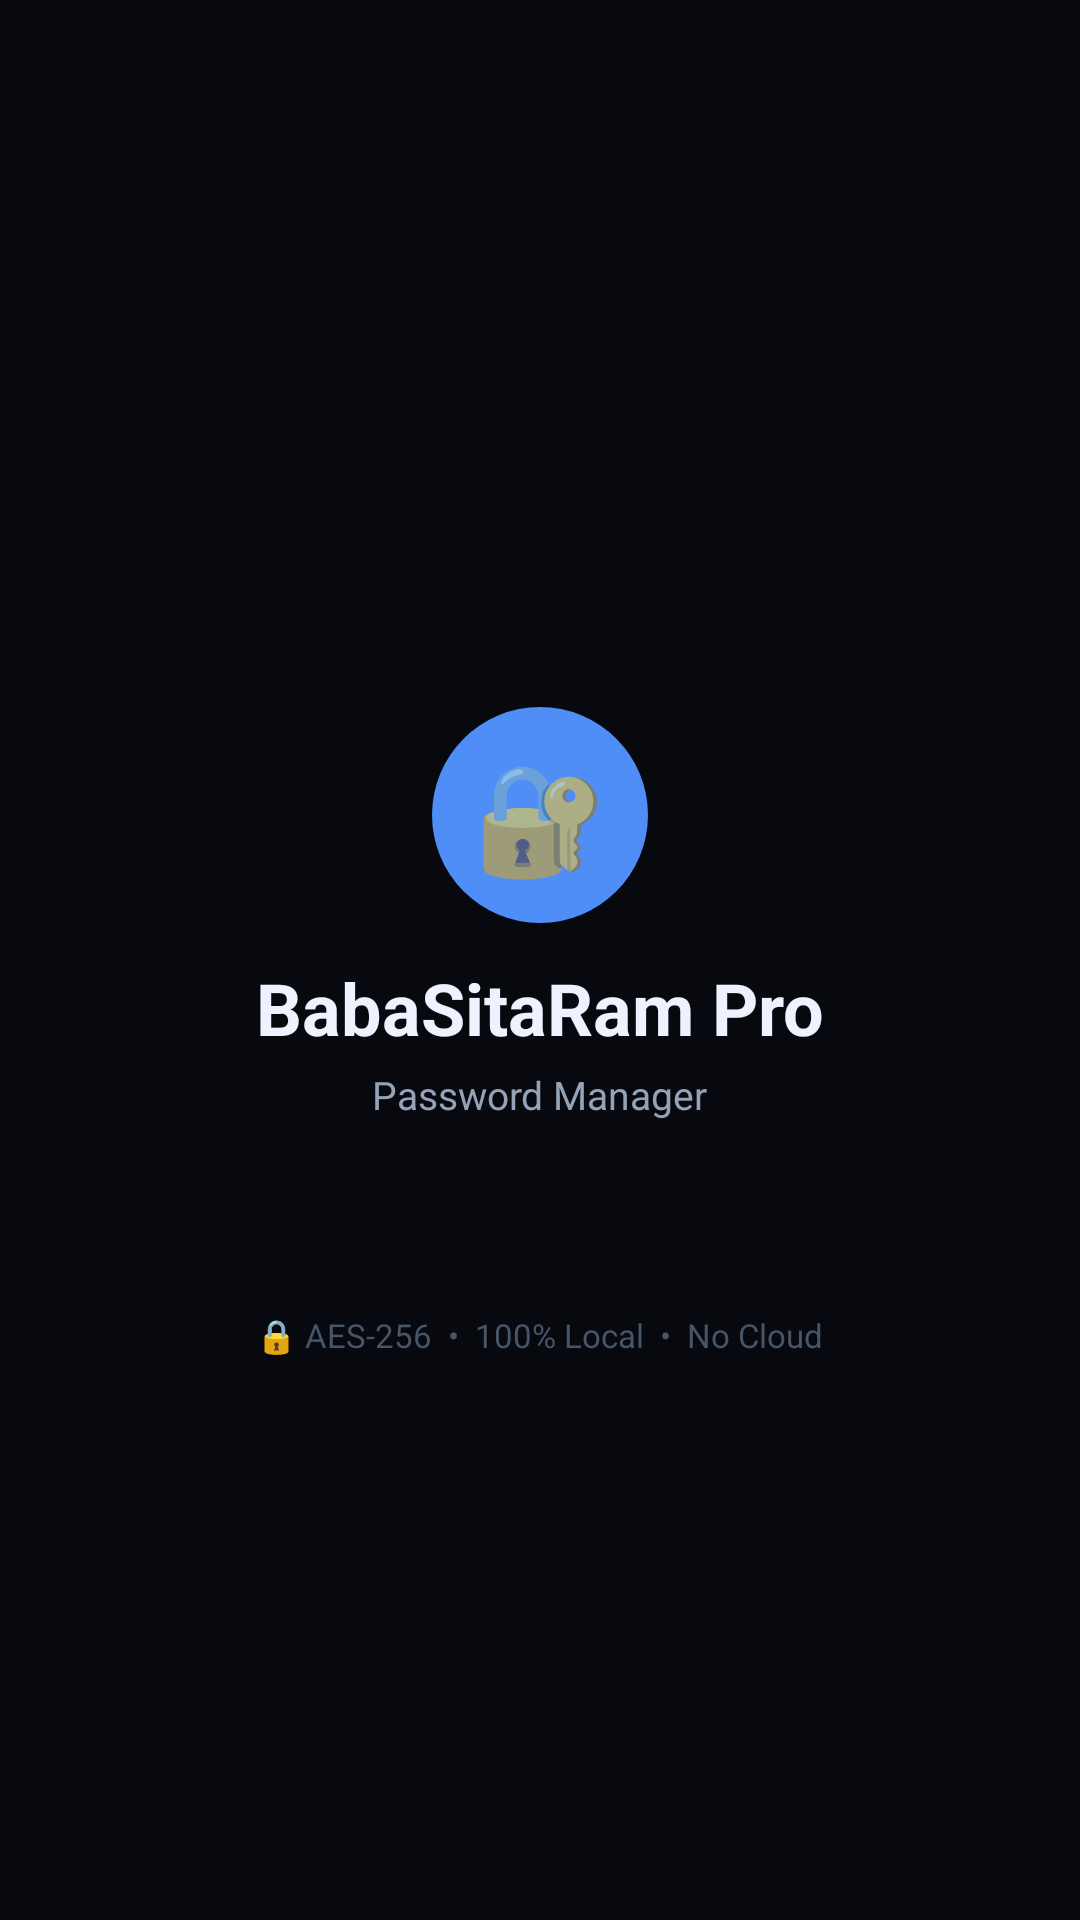

Reconstruct the res/layout file that produces this screen, plus the resources it refers to.
<!-- AndroidManifest.xml: application theme Theme.BSRPro -->
<!-- res/layout/activity_login.xml -->
<?xml version="1.0" encoding="utf-8"?>
<ScrollView xmlns:android="http://schemas.android.com/apk/res/android"
    android:layout_width="match_parent" android:layout_height="match_parent"
    android:background="@color/bg_dark" android:fillViewport="true"
    xmlns:app="http://schemas.android.com/apk/res-auto">
  <LinearLayout android:layout_width="match_parent" android:layout_height="wrap_content"
      android:orientation="vertical" android:padding="28dp" android:gravity="center">

    
    <TextView android:layout_width="72dp" android:layout_height="72dp"
        android:text="🔐" android:textSize="36sp" android:gravity="center"
        android:background="@drawable/circle_bg_blue"
        android:layout_marginTop="48dp" android:layout_marginBottom="12dp"/>
    <TextView android:layout_width="wrap_content" android:layout_height="wrap_content"
        android:text="BabaSitaRam Pro" android:textSize="24sp" android:textStyle="bold"
        android:textColor="@color/text_primary" android:layout_marginBottom="4dp"/>
    <TextView android:layout_width="wrap_content" android:layout_height="wrap_content"
        android:text="Password Manager" android:textSize="13sp" android:textColor="@color/text_secondary"
        android:layout_marginBottom="36dp"/>

    
    <LinearLayout android:id="@+id/layoutSetup" android:layout_width="match_parent"
        android:layout_height="wrap_content" android:orientation="vertical" android:visibility="gone">
      <TextView android:layout_width="wrap_content" android:layout_height="wrap_content"
          android:text="New Vault Setup" android:textSize="18sp" android:textStyle="bold"
          android:textColor="@color/text_primary" android:layout_marginBottom="20dp"/>
      <com.google.android.material.textfield.TextInputLayout
          style="@style/Widget.MaterialComponents.TextInputLayout.OutlinedBox"
          android:layout_width="match_parent" android:layout_height="wrap_content"
          android:hint="Mobile Number" android:layout_marginBottom="14dp"
          app:boxStrokeColor="@color/accent_blue" app:hintTextColor="@color/accent_blue">
        <com.google.android.material.textfield.TextInputEditText android:id="@+id/etPhone"
            android:layout_width="match_parent" android:layout_height="wrap_content"
            android:inputType="phone" android:textColor="@color/text_primary"/>
      </com.google.android.material.textfield.TextInputLayout>
      <com.google.android.material.textfield.TextInputLayout
          style="@style/Widget.MaterialComponents.TextInputLayout.OutlinedBox"
          android:layout_width="match_parent" android:layout_height="wrap_content"
          android:hint="Master Password" android:layout_marginBottom="14dp"
          app:passwordToggleEnabled="true" app:boxStrokeColor="@color/accent_blue">
        <com.google.android.material.textfield.TextInputEditText android:id="@+id/etMasterSetup"
            android:layout_width="match_parent" android:layout_height="wrap_content"
            android:inputType="textPassword" android:textColor="@color/text_primary"/>
      </com.google.android.material.textfield.TextInputLayout>
      <com.google.android.material.textfield.TextInputLayout
          style="@style/Widget.MaterialComponents.TextInputLayout.OutlinedBox"
          android:layout_width="match_parent" android:layout_height="wrap_content"
          android:hint="Confirm Master Password" android:layout_marginBottom="6dp"
          app:passwordToggleEnabled="true" app:boxStrokeColor="@color/accent_blue">
        <com.google.android.material.textfield.TextInputEditText android:id="@+id/etMasterConfirm"
            android:layout_width="match_parent" android:layout_height="wrap_content"
            android:inputType="textPassword" android:imeOptions="actionDone"
            android:textColor="@color/text_primary"/>
      </com.google.android.material.textfield.TextInputLayout>
      <ProgressBar android:id="@+id/progressSetup" android:layout_width="wrap_content"
          android:layout_height="wrap_content" android:layout_gravity="center"
          android:layout_marginBottom="6dp" android:visibility="gone"/>
      <TextView android:id="@+id/tvSetupError" android:layout_width="match_parent"
          android:layout_height="wrap_content" android:textColor="#f87171"
          android:textSize="13sp" android:gravity="center"
          android:layout_marginBottom="10dp" android:visibility="gone"/>
      <Button android:id="@+id/btnSetup" android:layout_width="match_parent"
          android:layout_height="56dp" android:text="CREATE VAULT"
          android:textSize="15sp" android:backgroundTint="@color/accent_blue"/>
    </LinearLayout>

    
    <LinearLayout android:id="@+id/layoutLogin" android:layout_width="match_parent"
        android:layout_height="wrap_content" android:orientation="vertical" android:visibility="gone">

      
      <LinearLayout android:id="@+id/layoutBiometric" android:layout_width="match_parent"
          android:layout_height="wrap_content" android:orientation="vertical"
          android:gravity="center" android:layout_marginBottom="20dp" android:visibility="gone">
        <Button android:id="@+id/btnBiometric" android:layout_width="match_parent"
            android:layout_height="64dp"
            android:text="🫆  Fingerprint / Face Unlock"
            android:textSize="15sp" android:backgroundTint="@color/surface2"/>
        <TextView android:id="@+id/tvBioHint" android:layout_width="wrap_content"
            android:layout_height="wrap_content" android:text="Ya neeche Master Password se"
            android:textColor="@color/text_secondary" android:textSize="12sp"
            android:layout_marginTop="10dp"/>
        <View android:layout_width="match_parent" android:layout_height="1dp"
            android:background="@color/border" android:layout_marginVertical="16dp"/>
      </LinearLayout>

      <TextView android:layout_width="wrap_content" android:layout_height="wrap_content"
          android:text="Master Password" android:textSize="18sp" android:textStyle="bold"
          android:textColor="@color/text_primary" android:layout_marginBottom="16dp"/>

      <com.google.android.material.textfield.TextInputLayout
          style="@style/Widget.MaterialComponents.TextInputLayout.OutlinedBox"
          android:layout_width="match_parent" android:layout_height="wrap_content"
          android:hint="Master Password" android:layout_marginBottom="6dp"
          app:passwordToggleEnabled="true" app:boxStrokeColor="@color/accent_blue">
        <com.google.android.material.textfield.TextInputEditText android:id="@+id/etMasterLogin"
            android:layout_width="match_parent" android:layout_height="wrap_content"
            android:inputType="textPassword" android:imeOptions="actionDone"
            android:textColor="@color/text_primary"/>
      </com.google.android.material.textfield.TextInputLayout>

      <ProgressBar android:id="@+id/progressLogin" android:layout_width="wrap_content"
          android:layout_height="wrap_content" android:layout_gravity="center"
          android:layout_marginVertical="6dp" android:visibility="gone"/>
      <TextView android:id="@+id/tvLoginError" android:layout_width="match_parent"
          android:layout_height="wrap_content" android:textColor="#f87171"
          android:textSize="13sp" android:gravity="center"
          android:layout_marginBottom="12dp" android:visibility="gone"/>

      <Button android:id="@+id/btnLogin" android:layout_width="match_parent"
          android:layout_height="56dp" android:text="UNLOCK VAULT"
          android:textSize="15sp" android:backgroundTint="@color/accent_blue"/>

      <TextView android:id="@+id/tvForgot" android:layout_width="wrap_content"
          android:layout_height="wrap_content" android:text="Master Password bhool gaye?"
          android:textColor="@color/accent_blue" android:textSize="13sp"
          android:layout_gravity="center" android:layout_marginTop="16dp"
          android:padding="8dp"/>
    </LinearLayout>

    <TextView android:layout_width="wrap_content" android:layout_height="wrap_content"
        android:text="🔒 AES-256  •  100% Local  •  No Cloud"
        android:textSize="11sp" android:textColor="@color/text_hint"
        android:layout_marginTop="28dp"/>
  </LinearLayout>
</ScrollView>
<!-- resources referenced by this layout -->
<resources>
  <color name="accent_blue">#4F8EF7</color>
  <color name="bg_dark">#07090F</color>
  <color name="border">#1A2035</color>
  <color name="surface2">#111520</color>
  <color name="text_hint">#475569</color>
  <color name="text_primary">#EEF2FF</color>
  <color name="text_secondary">#94A3B8</color>
  <!-- drawable circle_bg_blue (drawable) -->
  <?xml version="1.0" encoding="utf-8"?>
  <shape xmlns:android="http://schemas.android.com/apk/res/android"
      android:shape="oval">
      <solid android:color="#4F8EF7"/>
      <size android:width="44dp" android:height="44dp"/>
  </shape>
  <style name="Theme.BSRPro" parent="Theme.MaterialComponents.DayNight.NoActionBar">
          <item name="colorPrimary">@color/accent_blue</item>
          <item name="colorPrimaryVariant">@color/surface1</item>
          <item name="colorOnPrimary">@color/bg_dark</item>
          <item name="colorSecondary">@color/accent_green</item>
          <item name="colorSurface">@color/surface1</item>
          <item name="android:colorBackground">@color/bg_dark</item>
          <item name="android:windowBackground">@color/bg_dark</item>
          <item name="android:statusBarColor">@color/surface1</item>
          <item name="android:navigationBarColor">@color/bg_dark</item>
          <item name="android:textColorPrimary">@color/text_primary</item>
          <item name="android:textColorSecondary">@color/text_secondary</item>
          <item name="materialAlertDialogTheme">@style/BSRDialog</item>
      </style>
  <color name="surface1">#0D1017</color>
  <color name="accent_green">#34D399</color>
  <style name="BSRDialog" parent="ThemeOverlay.MaterialComponents.MaterialAlertDialog">
          <item name="android:colorBackground">@color/surface2</item>
          <item name="android:textColorPrimary">@color/text_primary</item>
      </style>
</resources>
